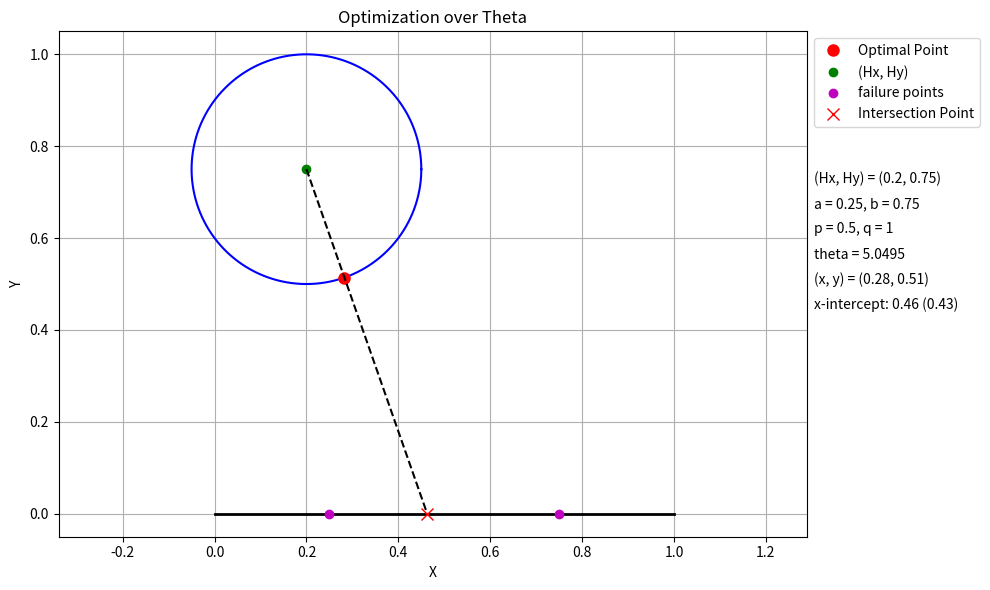

Reproduce this figure in Python.
from typing import Tuple
import numpy as np
import matplotlib.pyplot as plt
from scipy.optimize import minimize_scalar, OptimizeResult


def main():
    # Given parameters
    Hx, Hy = 0.2, 3/4  # Center of the constraint circle
    a, b = 1/4, 3/4  # Given points on the x-axis
    p, q = 1/2, 1 # failure probabilities
    radius = a  # Circle radius

    # Compute (x, y) from theta
    def get_xy(theta: float) -> Tuple[float, float]:
        x = Hx + radius * np.cos(theta)
        y = Hy + radius * np.sin(theta)
        return x, y

    # Objective function to minimize
    def objective(theta: float) -> float:
        x, y = get_xy(theta)
        return (
            p * (radius + np.hypot(x - a, y) + 1 - radius) +
            q * (1 - p) * (radius + np.hypot(x - b, y) - (1 - b)) +
            (1 - p) * (1 - q) * 1
        )

    # Optimize over theta
    result: OptimizeResult = minimize_scalar(objective, bounds=(0, 2 * np.pi), method='bounded', tol=1e-9)
    if not result.success:
        print(f"Optimization failed: {result.message}")
        return
    # Extract results
    optimal_theta: float = result.x
    optimal_x, optimal_y = get_xy(optimal_theta)

    # Print results
    print(f"Optimal theta: {optimal_theta:.4f} radians" if result.success else "Optimization failed.")
    print(f"Optimal point: ({optimal_x:.4f}, {optimal_y:.4f})" if result.success else "No optimal point found.")

    # Visualization
    theta_vals = np.linspace(0, 2 * np.pi, 300)
    circle_x = Hx + radius * np.cos(theta_vals)
    circle_y = Hy + radius * np.sin(theta_vals)

    plt.figure(figsize=(10, 6))
    plt.plot(circle_x, circle_y, 'b-', label=None)
    plt.plot([0, 1], [0, 0], 'k-', linewidth=2, label=None)

    # Plot optimal point
    if result.success:
        plt.plot(optimal_x, optimal_y, 'ro', markersize=8, label="Optimal Point")
    plt.plot(Hx, Hy, 'go', markersize=6, label="(Hx, Hy)")
    plt.plot(a, 0, 'mo', markersize=6, label="failure points")
    plt.plot(b, 0, 'mo', markersize=6, label=None)

    # dashed line going through (Hx, Hy) and (x, y) but extended to the line segment
    if result.success:
        # find intersection point of line going through (Hx, Hy) and (x, y) with x-axis
        m = (optimal_y - Hy) / (optimal_x - Hx)
        c = Hy - m * Hx
        x_intersection = -c / m
        plt.plot([Hx, x_intersection], [Hy, 0], 'k--', label=None)
        # plot intersection point
        plt.plot(x_intersection, 0, 'rx', markersize=8, label="Intersection Point")
        print(f"Intersection point: ({x_intersection:.4f}, 0) - Normalized: {(x_intersection-a)/(b-a):.4f}")    

    # Formatting
    plt.xlabel("X")
    plt.ylabel("Y")
    plt.title("Optimization over Theta")
    # place legend outside of plot
    plt.legend(loc='upper left', bbox_to_anchor=(1, 1))
    plt.grid()
    plt.tight_layout()
    plt.axis("equal")

    # add text under legend with values of (Hx, Hy), a, b, p, q and theta, (x, y)
    plt.text(1.01, 0.95 - 0.25, f"(Hx, Hy) = ({Hx}, {Hy})", transform=plt.gca().transAxes)
    plt.text(1.01, 0.90 - 0.25, f"a = {a}, b = {b}", transform=plt.gca().transAxes)
    plt.text(1.01, 0.85 - 0.25, f"p = {p}, q = {q}", transform=plt.gca().transAxes)
    plt.text(1.01, 0.80 - 0.25, f"theta = {optimal_theta:.4f}", transform=plt.gca().transAxes)
    plt.text(1.01, 0.75 - 0.25, f"(x, y) = ({optimal_x:.2f}, {optimal_y:.2f})", transform=plt.gca().transAxes)
    plt.text(1.01, 0.70 - 0.25, f"x-intercept: {x_intersection:.2f} ({(x_intersection-a)/(b-a):.2f})", transform=plt.gca().transAxes)

    # Show plot
    plt.savefig("plot.png")

def test_intercept():
        # Given parameters
    Hx = 0.2  # Center of the constraint circle
    a, b = 1/4, 3/4  # Given points on the x-axis
    p, q = 1/2, 1 # failure probabilities
    radius = a  # Circle radius

    for Hy in np.linspace(0, 1, 100):
        # Compute (x, y) from theta
        def get_xy(theta: float) -> Tuple[float, float]:
            x = Hx + radius * np.cos(theta)
            y = Hy + radius * np.sin(theta)
            return x, y

        # Objective function to minimize
        def objective(theta: float) -> float:
            x, y = get_xy(theta)
            return (
                p * (radius + np.hypot(x - a, y) + 1 - radius) +
                q * (1 - p) * (radius + np.hypot(x - b, y) - (1 - b)) +
                (1 - p) * (1 - q) * 1
            )

        # Optimize over theta
        result: OptimizeResult = minimize_scalar(objective, bounds=(0, 2 * np.pi), method='bounded', tol=1e-9)
        if not result.success:
            print(f"Optimization failed: {result.message}")
            return
        # Extract results
        optimal_theta: float = result.x
        optimal_x, optimal_y = get_xy(optimal_theta)

        m = (optimal_y - Hy) / (optimal_x - Hx)
        c = Hy - m * Hx
        x_intersection = -c / m
        # plt.plot([Hx, x_intersection], [Hy, 0], 'k--', label=None)





if __name__ == "__main__":
    main()